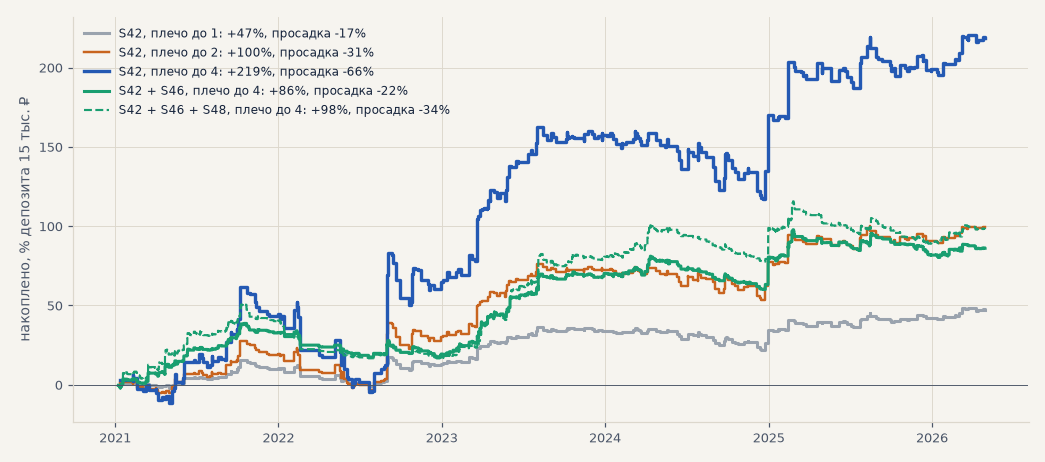

Source data for this figure (header and first rows):
набор, плечо до, период, одновременно сделок, макс, сделка ₽, сигналов, взято, взято %, не взято: лот дороже, итог ₽, в год % депозита, просадка % депозита, худшая сделка ₽, в бумагах макс × депозита
S42, 1, выбор, 3, 5000, 271, 271, 100.0, 0, 6754, 9.002, -7.941, -379.2, 0.9963
S42, 1, проверка, 3, 5000, 367, 353, 96.19, 14, 7118, 8.907, -16.64, -419.2, 0.9997
S42, 2, выбор, 3, 10000, 271, 271, 100.0, 0, 15380, 20.5, -16.54, -765.3, 1.947
S42, 2, проверка, 3, 10000, 367, 367, 100.0, 0, 14928, 18.68, -30.79, -828.9, 1.937
S42, 4, выбор, 3, 20000, 271, 271, 100.0, 0, 30628, 40.82, -33.18, -1537, 3.947
S42, 4, проверка, 3, 20000, 367, 367, 100.0, 0, 32829, 41.08, -65.85, -1658, 3.959
S42 + S46, 1, выбор, 17, 882, 858, 839, 97.79, 19, 6719, 8.955, -6.131, -277.9, 0.9998
S42 + S46, 1, проверка, 17, 882, 897, 827, 92.2, 70, 7254, 9.077, -14.79, -419.2, 0.9997
S42 + S46, 2, выбор, 17, 1765, 858, 858, 100.0, 0, 8334, 11.11, -6.82, -277.9, 1.734
S42 + S46, 2, проверка, 17, 1765, 897, 892, 99.44, 5, 8792, 11, -17.66, -419.2, 1.978
S42 + S46, 4, выбор, 17, 3529, 858, 858, 100.0, 0, 13304, 17.73, -9.817, -281.2, 2.955
S42 + S46, 4, проверка, 17, 3529, 897, 897, 100.0, 0, 12914, 16.16, -21.77, -419.2, 3.744
S42 + S46 + S48, 1, выбор, 31, 484, 1787, 1583, 88.58, 204, 8554, 11.4, -8.706, -277.9, 0.9994
S42 + S46 + S48, 1, проверка, 31, 484, 1744, 1400, 80.28, 344, 8770, 10.97, -16.28, -310, 0.9999
S42 + S46 + S48, 2, выбор, 31, 968, 1787, 1767, 98.88, 20, 11086, 14.78, -8.64, -277.9, 1.999
S42 + S46 + S48, 2, проверка, 31, 968, 1744, 1643, 94.21, 101, 11120, 13.91, -30.43, -419.2, 2
S42 + S46 + S48, 4, выбор, 31, 1935, 1787, 1787, 100.0, 0, 16006, 21.33, -10.71, -277.9, 3.414
S42 + S46 + S48, 4, проверка, 31, 1935, 1744, 1742, 99.89, 2, 14715, 18.41, -34.21, -419.2, 3.996
